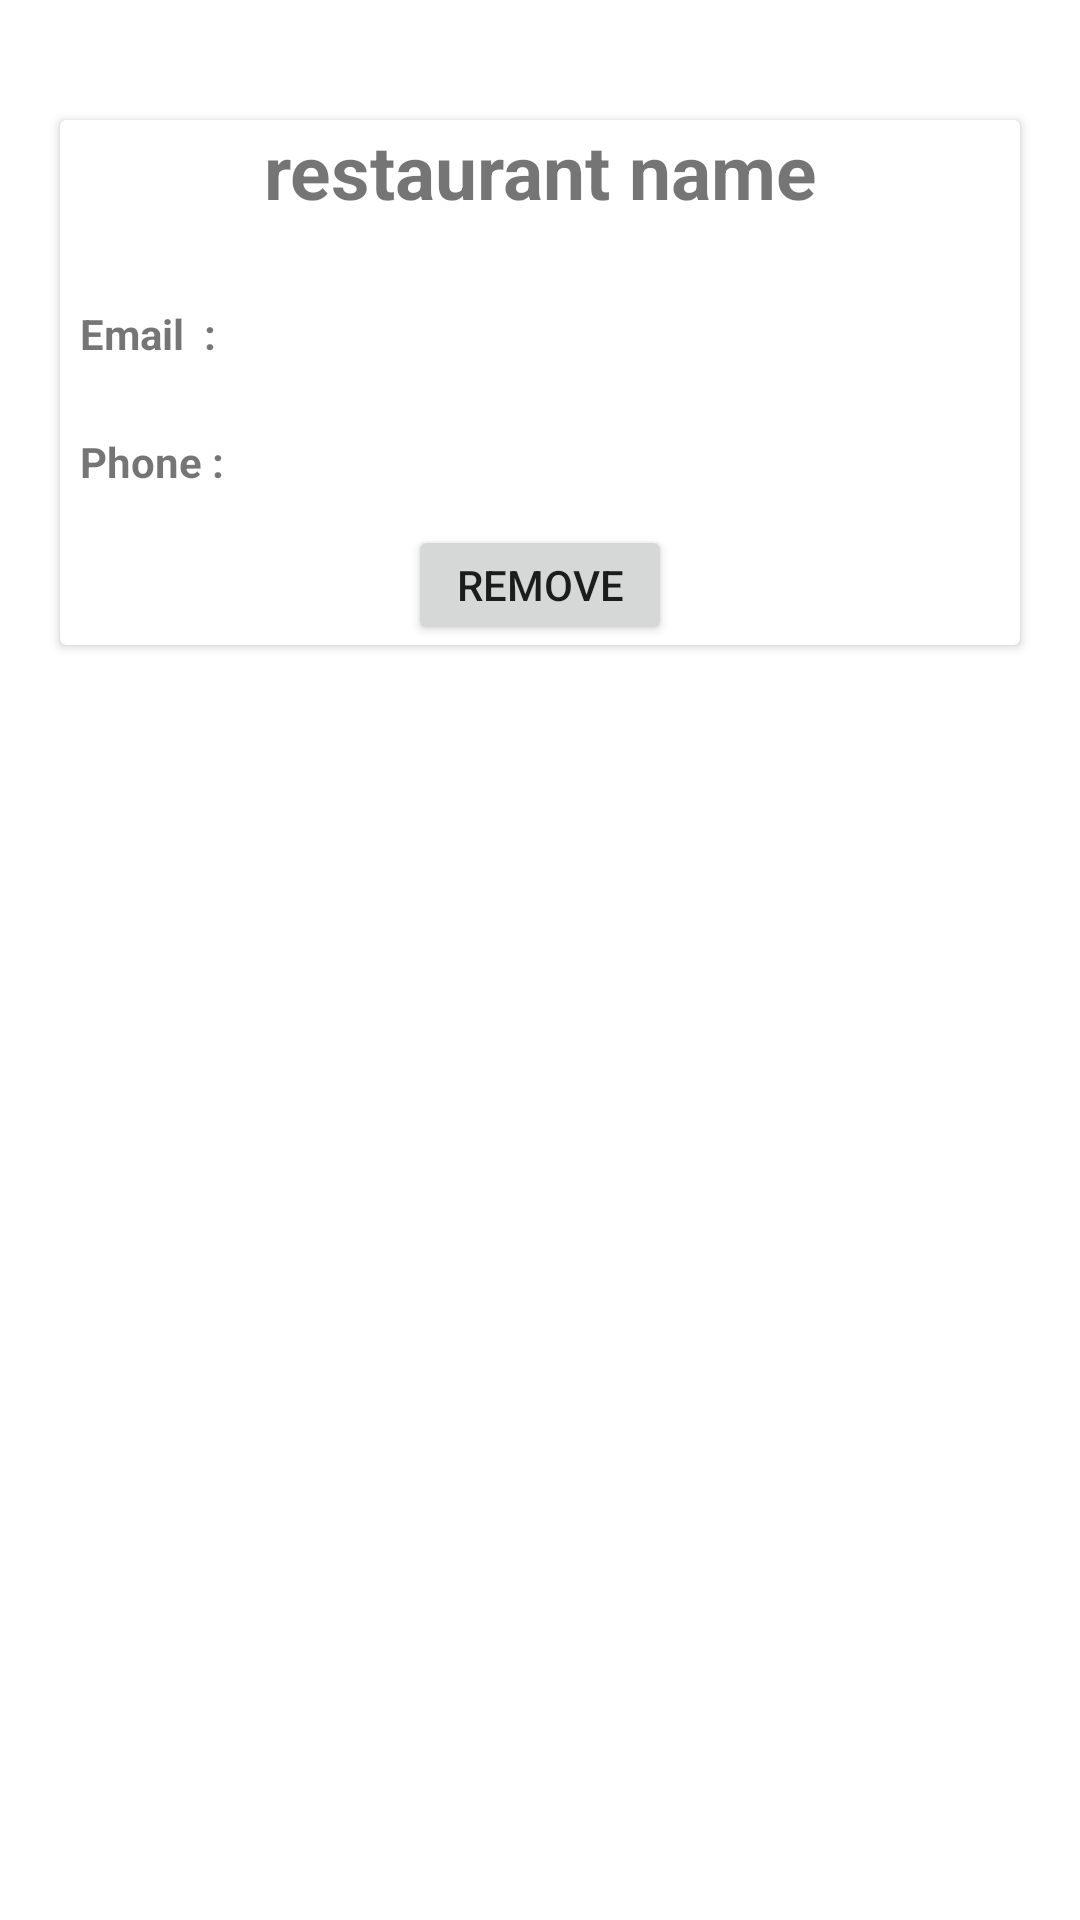

The Android layout XML behind this screen, and the referenced resources:
<!-- AndroidManifest.xml: application theme Theme.TableReservation -->
<!-- res/layout/restaurant_card.xml -->
<?xml version="1.0" encoding="utf-8"?>
<androidx.constraintlayout.widget.ConstraintLayout xmlns:android="http://schemas.android.com/apk/res/android"
    android:layout_width="match_parent"
    android:layout_height="match_parent"
    xmlns:app="http://schemas.android.com/apk/res-auto"
    xmlns:tools="http://schemas.android.com/tools">


    <androidx.cardview.widget.CardView
        android:layout_width="match_parent"
        android:layout_height="175dp"
        android:layout_marginLeft="20dp"
        android:layout_marginTop="40dp"
        android:layout_marginRight="20dp"
        android:backgroundTint="@color/white"
        app:layout_constraintBottom_toBottomOf="parent"
        app:layout_constraintStart_toStartOf="parent"
        app:layout_constraintTop_toTopOf="parent"
        app:layout_constraintVertical_bias="0.0">

        <LinearLayout
            android:layout_width="match_parent"
            android:layout_height="match_parent"
            android:layout_gravity="center_horizontal"
            android:orientation="vertical">

            <LinearLayout
                android:layout_width="match_parent"
                android:layout_height="50dp"
                android:orientation="vertical"
                android:layout_gravity="center"
             >

                <TextView
                    android:id="@+id/rest_name"
                    android:layout_width="wrap_content"
                    android:layout_height="wrap_content"
                    android:layout_gravity="center"
                    android:textAlignment="center"
                    android:layout_weight="1"
                    android:text="restaurant name"
                    android:textSize="25sp"
                    android:textStyle="bold" />
            </LinearLayout>





            <LinearLayout
                android:layout_width="match_parent"
                android:layout_height="85dp"
                android:orientation="horizontal">


                <LinearLayout
                    android:layout_width="match_parent"
                    android:layout_height="match_parent"
                    android:layout_weight="1"

                    android:orientation="vertical">


                    <LinearLayout
                        android:layout_width="match_parent"
                        android:layout_height="match_parent"
                        android:orientation="vertical">


                        <LinearLayout
                            android:layout_width="match_parent"
                            android:layout_height="match_parent"
                            android:layout_weight="1"
                            android:orientation="horizontal">


                            <TextView
                                android:id="@+id/textView4"
                                android:layout_width="wrap_content"
                                android:layout_height="wrap_content"
                                android:layout_gravity="center"
                                android:layout_weight="0.5"
                                android:text="  Email  :"
                                android:textStyle="bold" />

                            <TextView
                                android:id="@+id/rest_email"
                                android:layout_width="wrap_content"
                                android:layout_height="wrap_content"
                                android:layout_gravity="center"
                                android:layout_weight="1"
                                android:text=" " />
                        </LinearLayout>


                        <LinearLayout
                            android:layout_width="match_parent"
                            android:layout_height="match_parent"
                            android:layout_weight="1"
                            android:orientation="horizontal">


                            <TextView
                                android:id="@+id/textView6"
                                android:layout_width="wrap_content"
                                android:layout_height="wrap_content"
                                android:layout_gravity="center"
                                android:layout_weight="0.5"
                                android:text="  Phone :"
                                android:textStyle="bold" />

                            <TextView
                                android:id="@+id/rest_phone"
                                android:layout_width="wrap_content"
                                android:layout_height="wrap_content"
                                android:layout_gravity="center"
                                android:layout_weight="1"
                                android:text=" " />
                        </LinearLayout>


                    </LinearLayout>


                </LinearLayout>

                <ImageView
                    android:layout_weight="1"
                    android:id="@+id/imageView4"
                    android:layout_width="200dp"
                    android:layout_height="wrap_content"
                    tools:srcCompat="@drawable/img_1" />


            </LinearLayout>


            <Button
                android:id="@+id/remove"
                android:layout_width="wrap_content"
                android:layout_height="40dp"
                android:layout_gravity="center_horizontal"
                android:text="remove" />


        </LinearLayout>
    </androidx.cardview.widget.CardView>



</androidx.constraintlayout.widget.ConstraintLayout>
<!-- resources referenced by this layout -->
<resources>
  <color name="white">#FFFFFFFF</color>
  <!-- drawable img_1: png bitmap (drawable, 18529 bytes) -->
  <style name="Theme.TableReservation" parent="Theme.MaterialComponents.DayNight.DarkActionBar">
          
          <item name="colorPrimary">@color/purple_500</item>
          <item name="colorPrimaryVariant">@color/purple_700</item>
          <item name="colorOnPrimary">@color/white</item>
          
          <item name="colorSecondary">@color/teal_200</item>
          <item name="colorSecondaryVariant">@color/teal_700</item>
          <item name="colorOnSecondary">@color/black</item>
          
          <item name="android:statusBarColor" tools:targetApi="l">?attr/colorPrimaryVariant</item>
          
      </style>
  <color name="purple_500">#FF6200EE</color>
  <color name="purple_700">#FF3700B3</color>
  <color name="teal_200">#FF03DAC5</color>
  <color name="teal_700">#FF018786</color>
  <color name="black">#FF000000</color>
</resources>
